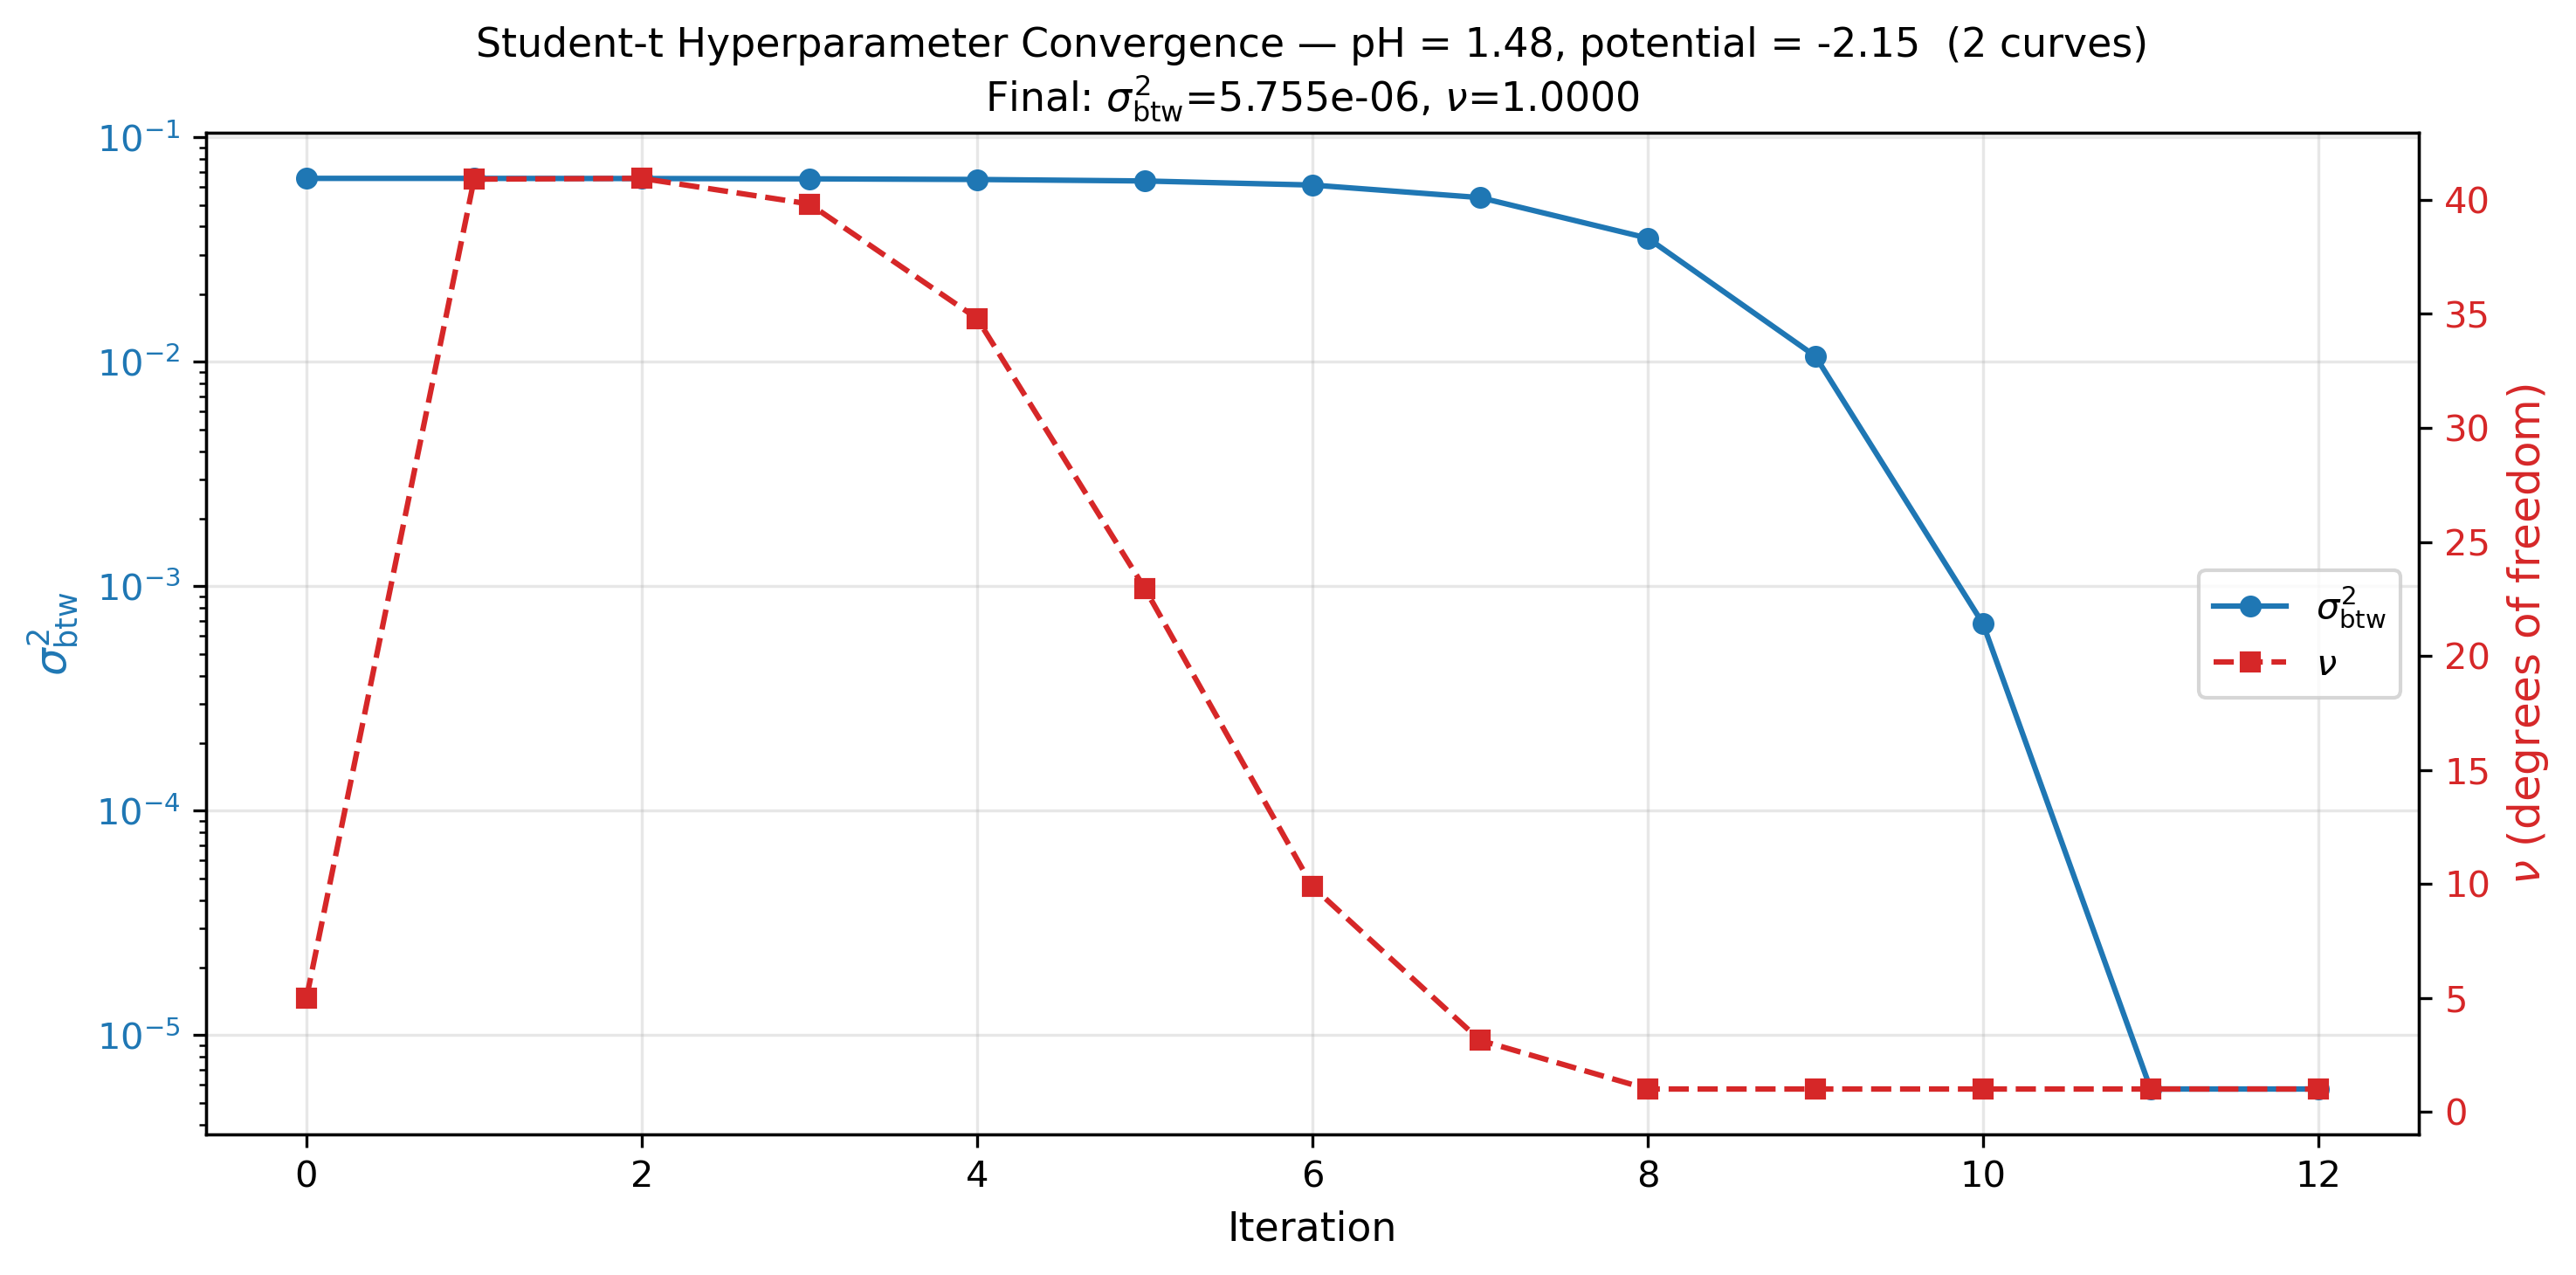

The file beside this chart, header and first rows:
iteration, sigma_btw_squared, nu
0, 0.0656, 5.0
1, 0.0656, 40.91
2, 0.06549, 40.95
3, 0.06529, 39.82
4, 0.06486, 34.8
5, 0.06387, 22.96
6, 0.06126, 9.88
7, 0.05386, 3.134
8, 0.03553, 1
9, 0.01059, 1
10, 0.0006801, 1
11, 5.754854919694988e-06, 1
12, 5.754854919694988e-06, 1
